Run: headless pygame with SDL's dummy video driver; simulated clock (each Clock.tick advances the game by its frame time, no real sleeping); random seed 0; keys injected as events and as key.get_pressed() state; no mouse input.
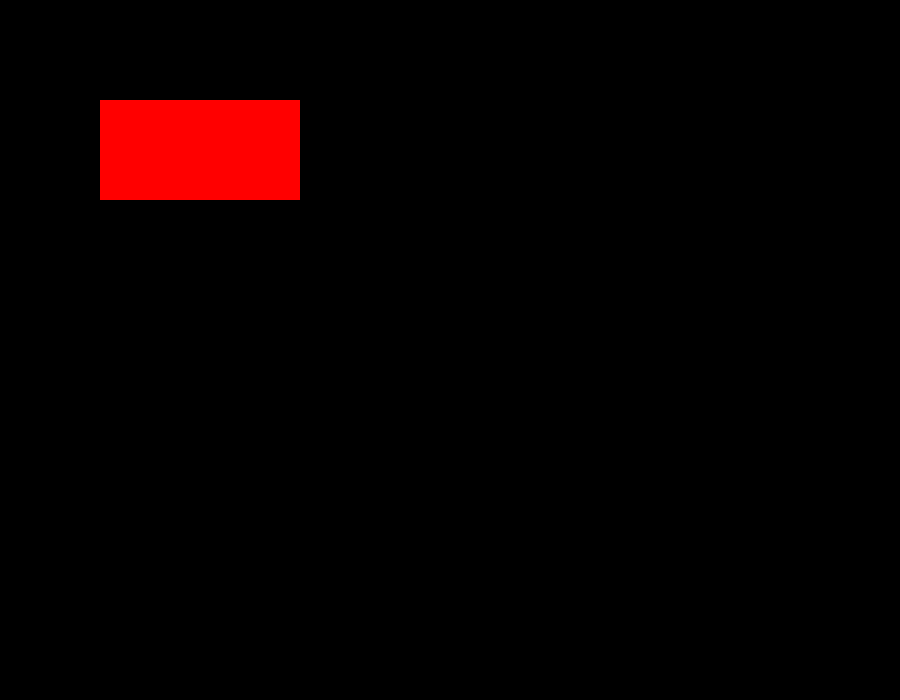
Frame 1 of 4 · flips 1–60 · no input
Frame 2 of 4 · flips 61–180 · tapped SPACE, RETURN · held RIGHT (→), D · screen unchanged from frame 1, image omitted
Frame 3 of 4 · flips 181–300 · held DOWN (↓), S · screen unchanged from frame 2, image omitted
Frame 4 of 4 · flips 301–420 · held LEFT (←), A, UP (↑), W · screen unchanged from frame 3, image omitted

The pygame program that drew these frames:

import pygame

pygame.init()

# Set up the display
screen = pygame.display.set_mode((900, 700))
pygame.display.set_caption("Pygame Example")

# Define colors
RED = (255, 0, 0)

# Main game loop
running = True
while running:
    for event in pygame.event.get():
        if event.type == pygame.QUIT:
            running = False

    # Clear the screen
    screen.fill((0, 0, 0))

    # Draw a red rectangle
    pygame.draw.rect(screen, RED, (100, 100, 200, 100))

    # Update the display
    pygame.display.flip()

# Quit Pygame
pygame.quit()
